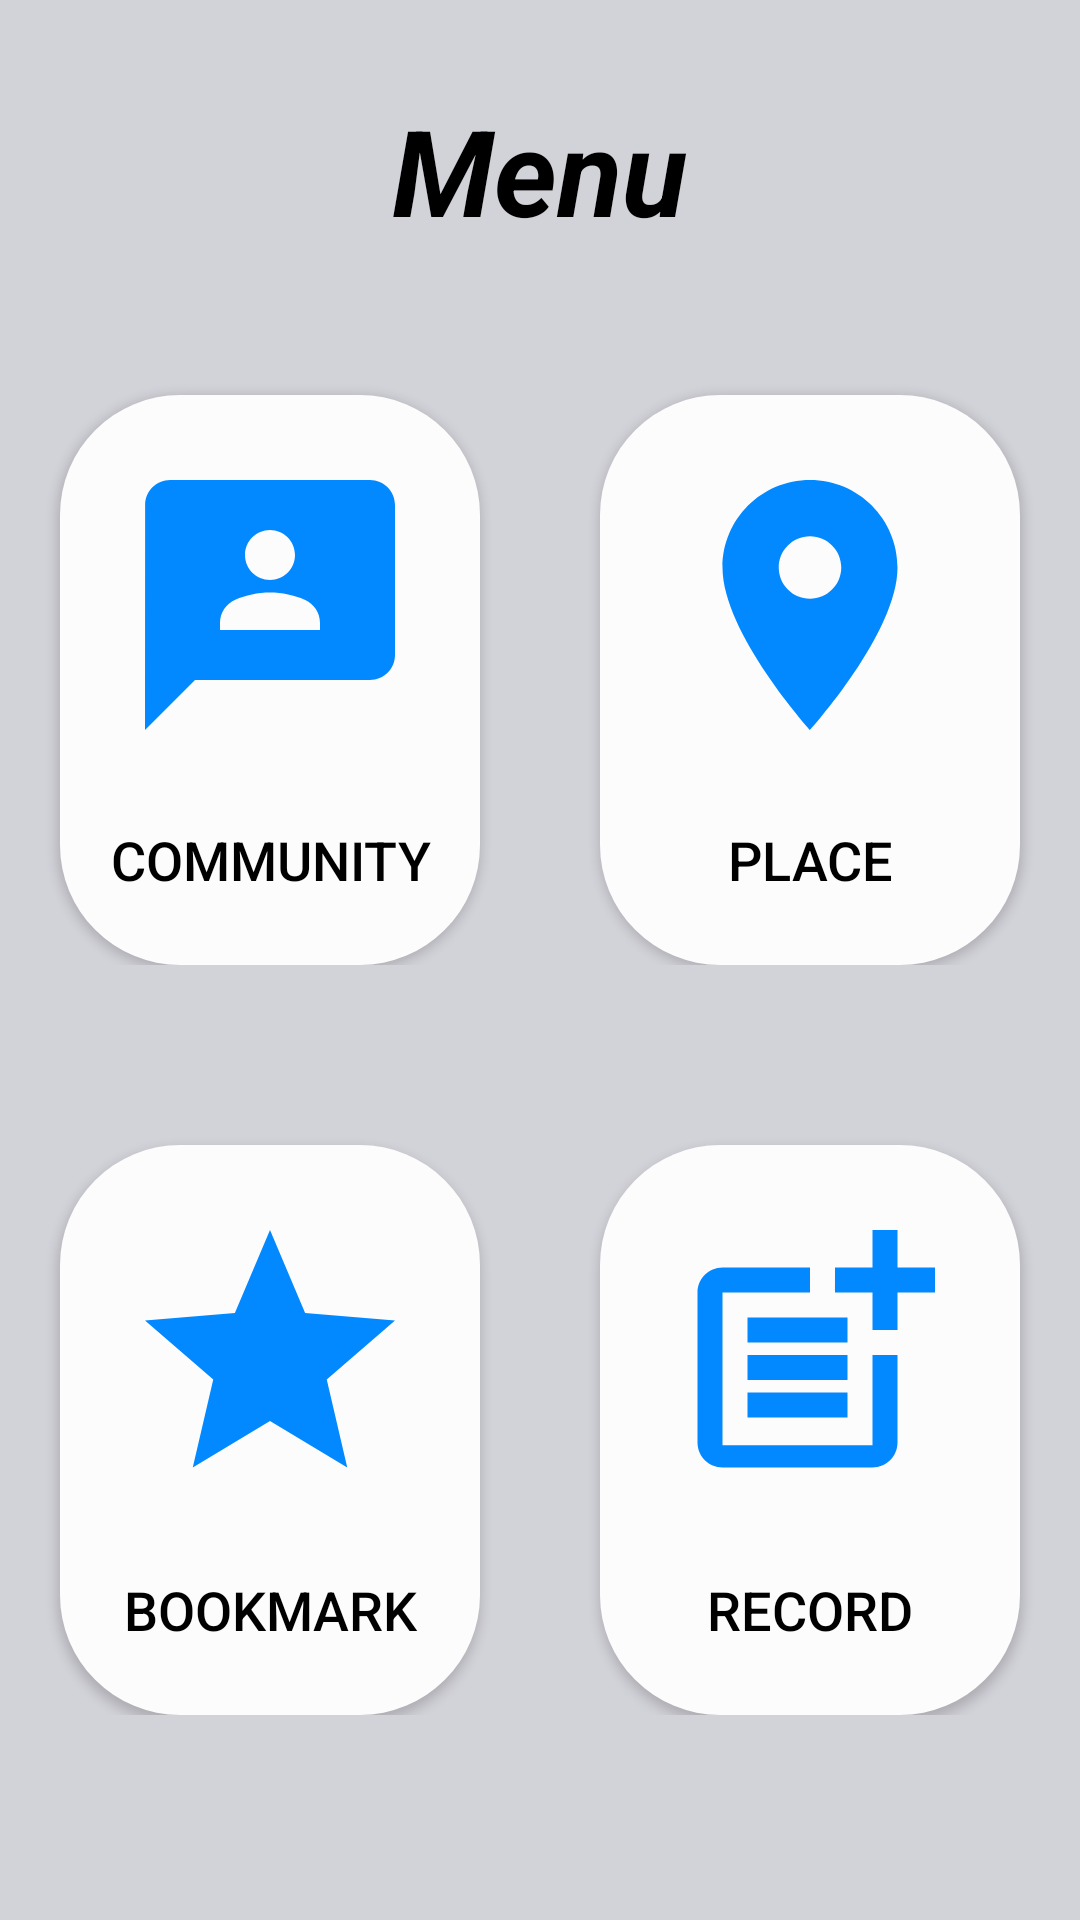

Produce the Android XML layout that renders to this screen, including the resource entries it uses.
<!-- AndroidManifest.xml: application theme Theme.GitExercise -->
<!-- res/layout/fragment_home.xml -->
<?xml version="1.0" encoding="utf-8"?>
<RelativeLayout xmlns:android="http://schemas.android.com/apk/res/android"
    xmlns:tools="http://schemas.android.com/tools"
    android:layout_width="match_parent"
    android:layout_height="match_parent"
    android:background="#d2d2d9"
    tools:context=".Home">

    
    <TextView
        android:id="@+id/menu"
        android:layout_width="wrap_content"
        android:layout_height="wrap_content"
        android:layout_centerHorizontal="true"
        android:layout_marginTop="30dp"
        android:layout_marginBottom="10dp"
        android:text="Menu"
        android:textSize="40dp"
        android:textStyle="bold|italic"
        android:textColor="#000000"/>

    <GridLayout
        android:layout_width="match_parent"
        android:layout_height="match_parent"
        android:layout_below="@+id/menu"
        android:layout_marginTop="-2dp"
        android:columnCount="1"
        android:orientation="horizontal"
        >

        <LinearLayout
            android:layout_width="match_parent"
            android:layout_height="wrap_content"
            android:orientation="horizontal"
            >
        <androidx.appcompat.widget.AppCompatButton
            android:id="@+id/btn_community"
            android:text="community"
            android:textSize="18dp"
            android:layout_width="0dp"
            android:layout_height="190dp"
            android:layout_weight="1"
            android:layout_marginRight="20dp"
            android:layout_marginLeft="20dp"
            android:layout_marginTop="40dp"
            android:drawableTop="@drawable/drawable_resize"
            android:textColor="@color/black"
            android:background="@drawable/home_button"
            />

        <androidx.appcompat.widget.AppCompatButton
            android:id="@+id/btn_place"
            android:text="place"
            android:textSize="18dp"
            android:layout_width="0dp"
            android:layout_height="190dp"
            android:layout_weight="1"
            android:layout_marginRight="20dp"
            android:layout_marginLeft="20dp"
            android:layout_marginTop="40dp"
            android:drawableTop="@drawable/drawable_resize_place"
            android:textColor="@color/black"
            android:background="@drawable/home_button"
            />
        </LinearLayout>

        <LinearLayout
            android:layout_width="match_parent"
            android:layout_height="wrap_content"
            android:orientation="horizontal"
            >
        <androidx.appcompat.widget.AppCompatButton
            android:id="@+id/btn_star"
            android:text="bookmark"
            android:textSize="18dp"
            android:layout_width="0dp"
            android:layout_height="190dp"
            android:layout_weight="1"
            android:layout_marginRight="20dp"
            android:layout_marginLeft="20dp"
            android:layout_marginTop="60dp"
            android:drawableTop="@drawable/drawable_resize_bookmark"
            android:textColor="@color/black"
            android:background="@drawable/home_button"
            />
        <androidx.appcompat.widget.AppCompatButton
            android:id="@+id/btn_record"
            android:text="record"
            android:textSize="18dp"
            android:layout_width="0dp"
            android:layout_height="190dp"
            android:layout_weight="1"
            android:layout_marginRight="20dp"
            android:layout_marginLeft="20dp"
            android:layout_marginTop="60dp"
            android:drawableTop="@drawable/drawable_resize_record"
            android:textColor="@color/black"
            android:background="@drawable/home_button"/>
        </LinearLayout>
    </GridLayout>

</RelativeLayout>
<!-- resources referenced by this layout -->
<resources>
  <!-- drawable drawable_resize (drawable) -->
  <?xml version="1.0" encoding="utf-8"?>
  <layer-list xmlns:android="http://schemas.android.com/apk/res/android">
      <item
          android:width="100dp"
          android:height="100dp"
          android:top="20dp"
          android:drawable="@drawable/ic_baseline_community_24" />
  </layer-list>
  <!-- drawable drawable_resize_bookmark (drawable) -->
  <?xml version="1.0" encoding="utf-8"?>
  <layer-list xmlns:android="http://schemas.android.com/apk/res/android">
      <item
          android:width="100dp"
          android:height="100dp"
          android:top="20dp"
          android:drawable="@drawable/ic_baseline_star_24" />
  </layer-list>
  <!-- drawable drawable_resize_place (drawable) -->
  <?xml version="1.0" encoding="utf-8"?>
  <layer-list xmlns:android="http://schemas.android.com/apk/res/android">
      <item
          android:width="100dp"
          android:height="100dp"
          android:top="20dp"
          android:drawable="@drawable/ic_baseline_place_24" />
  </layer-list>
  <!-- drawable drawable_resize_record (drawable) -->
  <?xml version="1.0" encoding="utf-8"?>
  <layer-list xmlns:android="http://schemas.android.com/apk/res/android">
      <item
          android:width="100dp"
          android:height="100dp"
          android:top="20dp"
          android:drawable="@drawable/ic_baseline_record_24" />
  </layer-list>
  <!-- drawable home_button (drawable) -->
  <?xml version="1.0" encoding="utf-8"?>
  <shape xmlns:android="http://schemas.android.com/apk/res/android">
      <solid
          android:color="#FCFCFC"/>
  
      <corners
          android:radius="40dp"/>
  
  </shape>
  <style name="Theme.GitExercise" parent="Theme.MaterialComponents.DayNight.DarkActionBar">
          
          <item name="colorPrimary">@color/purple_500</item>
          <item name="colorPrimaryVariant">@color/purple_700</item>
          <item name="colorOnPrimary">@color/white</item>
          
          <item name="colorSecondary">@color/teal_200</item>
          <item name="colorSecondaryVariant">@color/teal_700</item>
          <item name="colorOnSecondary">@color/black</item>
          
          <item name="android:statusBarColor">?attr/colorPrimaryVariant</item>
          
      </style>
  <!-- drawable ic_baseline_community_24 (drawable) -->
  <vector android:height="24dp" android:tint="#0288FF"
      android:viewportHeight="24" android:viewportWidth="24"
      android:width="24dp" xmlns:android="http://schemas.android.com/apk/res/android">
      <path android:fillColor="@android:color/white" android:pathData="M20,2H4.01c-1.1,0 -2,0.9 -2,2L2,22l4,-4h14c1.1,0 2,-0.9 2,-2V4C22,2.9 21.1,2 20,2zM12,6c1.1,0 2,0.9 2,2s-0.9,2 -2,2s-2,-0.9 -2,-2S10.9,6 12,6zM16,14H8v-0.57c0,-0.81 0.48,-1.53 1.22,-1.85C10.07,11.21 11.01,11 12,11c0.99,0 1.93,0.21 2.78,0.58C15.52,11.9 16,12.62 16,13.43V14z"/>
  </vector>
  <!-- drawable ic_baseline_star_24 (drawable) -->
  <vector android:height="24dp" android:tint="#0288FF"
      android:viewportHeight="24" android:viewportWidth="24"
      android:width="24dp" xmlns:android="http://schemas.android.com/apk/res/android">
      <path android:fillColor="@android:color/white" android:pathData="M12,17.27L18.18,21l-1.64,-7.03L22,9.24l-7.19,-0.61L12,2 9.19,8.63 2,9.24l5.46,4.73L5.82,21z"/>
  </vector>
  <!-- drawable ic_baseline_place_24 (drawable) -->
  <vector android:height="24dp" android:tint="#0288FF"
      android:viewportHeight="24" android:viewportWidth="24"
      android:width="24dp" xmlns:android="http://schemas.android.com/apk/res/android">
      <path android:fillColor="@android:color/white" android:pathData="M12,2C8.13,2 5,5.13 5,9c0,5.25 7,13 7,13s7,-7.75 7,-13c0,-3.87 -3.13,-7 -7,-7zM12,11.5c-1.38,0 -2.5,-1.12 -2.5,-2.5s1.12,-2.5 2.5,-2.5 2.5,1.12 2.5,2.5 -1.12,2.5 -2.5,2.5z"/>
  </vector>
  <!-- not gathered from this repository: default colours our renderer supplied (Android Studio template values) -->
  <color name="purple_500">#FF6200EE</color>
  <color name="purple_700">#FF3700B3</color>
  <color name="teal_200">#FF03DAC5</color>
  <color name="teal_700">#FF018786</color>
  <color name="black">#FF000000</color>
  <color name="white">#FFFFFFFF</color>
</resources>
